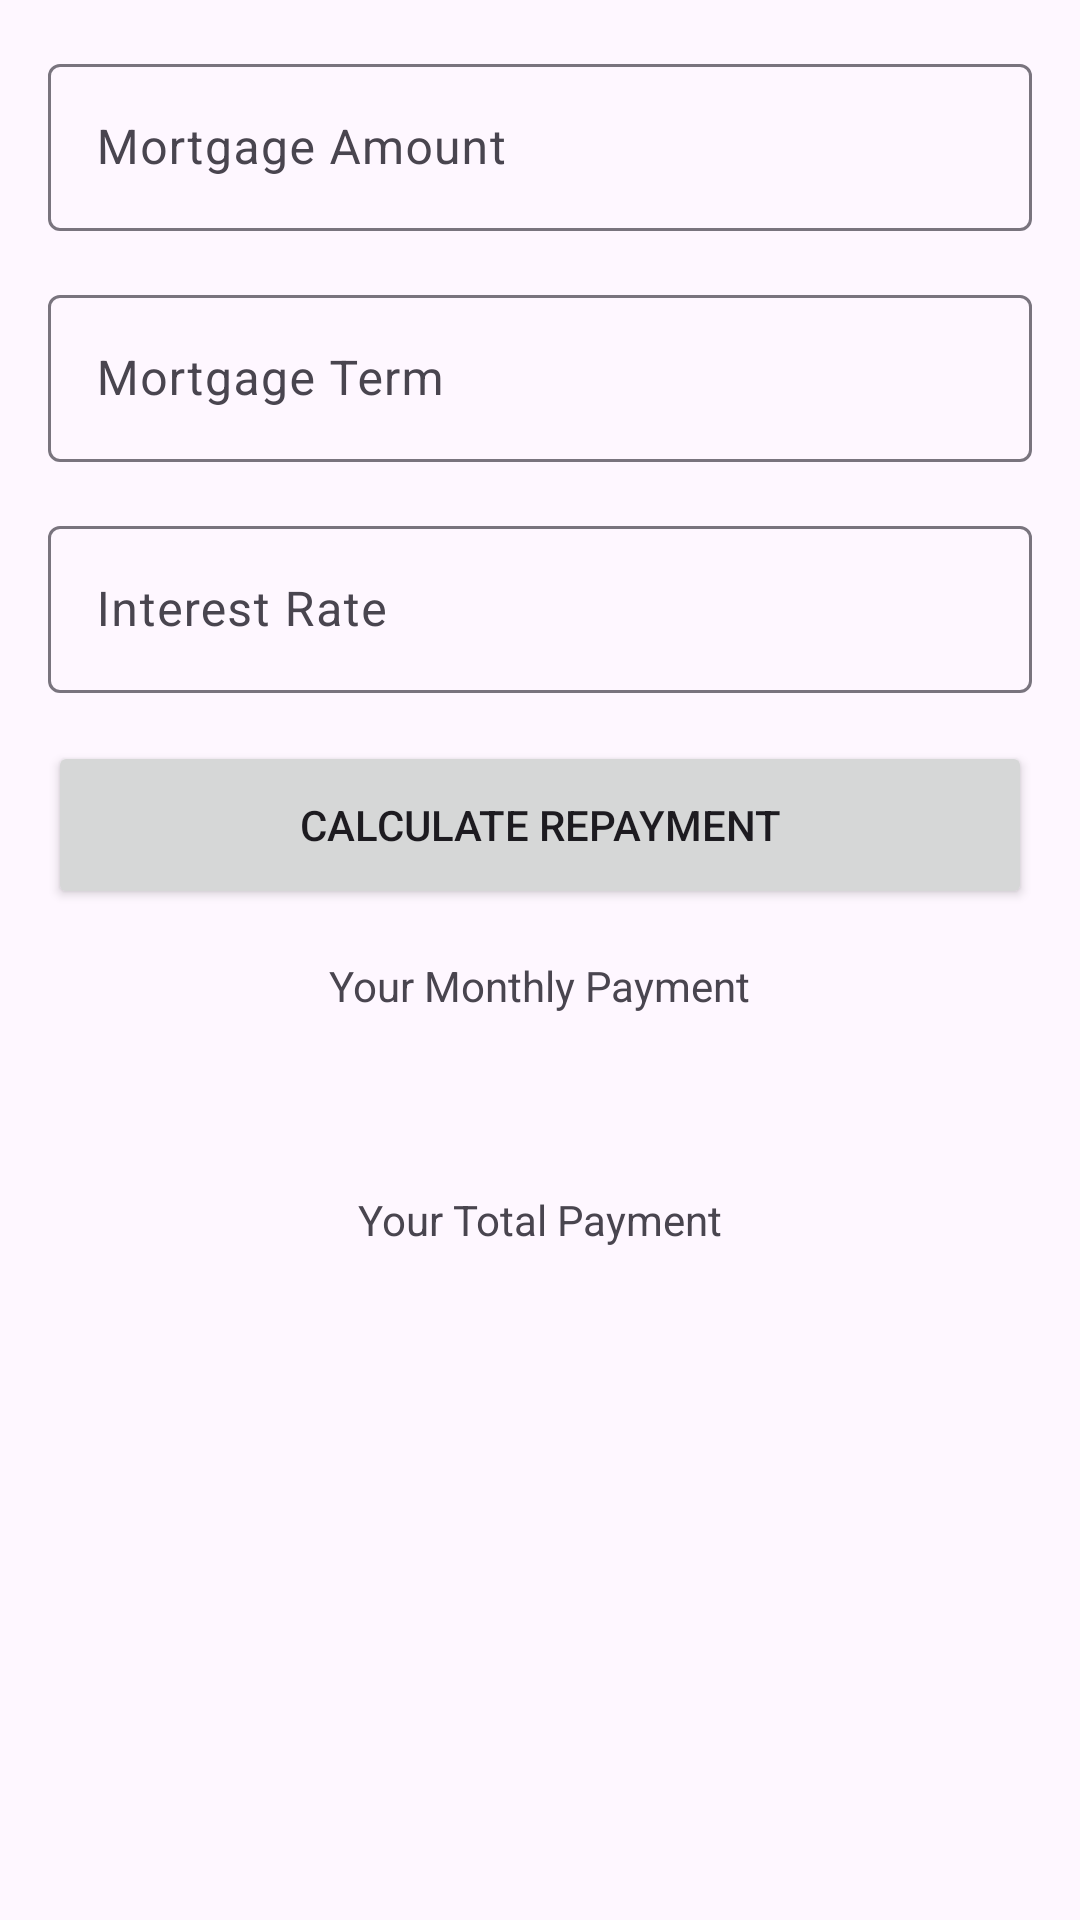

Produce the Android XML layout that renders to this screen, including the resource entries it uses.
<!-- AndroidManifest.xml: application theme Theme.MortgageCalculator -->
<!-- res/layout/activity_main.xml -->
<?xml version="1.0" encoding="utf-8"?>
<androidx.constraintlayout.widget.ConstraintLayout xmlns:android="http://schemas.android.com/apk/res/android"
    xmlns:app="http://schemas.android.com/apk/res-auto"
    xmlns:tools="http://schemas.android.com/tools"
    android:id="@+id/main"
    android:layout_width="match_parent"
    android:layout_height="match_parent"
    android:padding="@dimen/basic_margin"
    tools:context=".MainActivity">

    <com.google.android.material.textfield.TextInputLayout
        android:id="@+id/til_amount"
        android:layout_width="match_parent"
        android:layout_height="wrap_content"
        app:layout_constraintTop_toTopOf="parent"
        app:layout_constraintStart_toStartOf="parent"
        app:layout_constraintEnd_toEndOf="parent">

        <com.google.android.material.textfield.TextInputEditText
            android:id="@+id/et_amount"
            android:layout_width="match_parent"
            android:layout_height="wrap_content"
            android:hint="@string/mortgage_amount"
            android:inputType="number"/>
    </com.google.android.material.textfield.TextInputLayout>

    <com.google.android.material.textfield.TextInputLayout
        android:id="@+id/til_term"
        android:layout_width="match_parent"
        android:layout_height="wrap_content"
        android:layout_marginTop="@dimen/basic_margin"
        app:layout_constraintTop_toBottomOf="@+id/til_amount"
        app:layout_constraintStart_toStartOf="parent"
        app:layout_constraintEnd_toEndOf="parent">

        <com.google.android.material.textfield.TextInputEditText
            android:id="@+id/et_term"
            android:layout_width="match_parent"
            android:layout_height="wrap_content"
            android:hint="@string/mortgage_term"
            android:inputType="number"/>
    </com.google.android.material.textfield.TextInputLayout>

    <com.google.android.material.textfield.TextInputLayout
        android:id="@+id/til_interest"
        android:layout_width="match_parent"
        android:layout_height="wrap_content"
        android:layout_marginTop="@dimen/basic_margin"
        app:layout_constraintTop_toBottomOf="@id/til_term"
        app:layout_constraintStart_toStartOf="parent"
        app:layout_constraintEnd_toEndOf="parent">

        <com.google.android.material.textfield.TextInputEditText
            android:id="@+id/et_interest"
            android:layout_width="match_parent"
            android:layout_height="wrap_content"
            android:hint="@string/interest_rate"
            android:inputType="numberDecimal"/>
    </com.google.android.material.textfield.TextInputLayout>


    <Button
        android:id="@+id/btn_calculate"
        android:layout_width="match_parent"
        android:layout_height="@dimen/et_height"
        android:text="@string/calculate_repayment"
        app:layout_constraintTop_toBottomOf="@id/til_interest"
        android:layout_marginTop="@dimen/basic_margin"
        app:layout_constraintStart_toStartOf="parent"
        app:layout_constraintEnd_toEndOf="parent"/>

    <TextView
        android:id="@+id/tv_monthly_payment_description"
        android:layout_width="wrap_content"
        android:layout_height="wrap_content"
        android:text="@string/your_monthly_payment"
        android:layout_marginTop="@dimen/basic_margin"
        app:layout_constraintTop_toBottomOf="@id/btn_calculate"
        app:layout_constraintStart_toStartOf="parent"
        app:layout_constraintEnd_toEndOf="parent"/>

    <TextView
        android:id="@+id/tv_monthly_payment"
        android:layout_width="wrap_content"
        android:layout_height="wrap_content"
        android:text=""
        android:layout_marginTop="@dimen/basic_margin"
        android:textAppearance="?attr/textAppearanceHeadline6"
        app:layout_constraintTop_toBottomOf="@id/tv_monthly_payment_description"
        app:layout_constraintStart_toStartOf="parent"
        app:layout_constraintEnd_toEndOf="parent"/>

    <TextView
        android:id="@+id/tv_total_payment_description"
        android:layout_width="wrap_content"
        android:layout_height="wrap_content"
        android:text="@string/your_total_payment"
        android:layout_marginTop="@dimen/basic_margin"
        app:layout_constraintTop_toBottomOf="@id/tv_monthly_payment"
        app:layout_constraintStart_toStartOf="parent"
        app:layout_constraintEnd_toEndOf="parent"/>

    <TextView
        android:id="@+id/tv_total_repayment"
        android:layout_width="wrap_content"
        android:layout_height="wrap_content"
        android:text=""
        android:textAppearance="?attr/textAppearanceHeadline6"
        android:layout_marginTop="@dimen/basic_margin"
        app:layout_constraintTop_toBottomOf="@id/tv_total_payment_description"
        app:layout_constraintStart_toStartOf="parent"
        app:layout_constraintEnd_toEndOf="parent"/>

</androidx.constraintlayout.widget.ConstraintLayout>
<!-- resources referenced by this layout -->
<resources>
  <dimen name="basic_margin">16dp</dimen>
  <dimen name="et_height">56dp</dimen>
  <string name="calculate_repayment">Calculate Repayment</string>
  <string name="interest_rate">Interest Rate</string>
  <string name="mortgage_amount">Mortgage Amount</string>
  <string name="mortgage_term">Mortgage Term</string>
  <string name="your_monthly_payment">Your Monthly Payment</string>
  <string name="your_total_payment">Your Total Payment</string>
  <style name="Theme.MortgageCalculator" parent="Base.Theme.MortgageCalculator" />
  <style name="Base.Theme.MortgageCalculator" parent="Theme.Material3.DayNight.NoActionBar">
          
          <item name="colorPrimary">@color/black</item>
      </style>
  <color name="black">#FF000000</color>
</resources>
